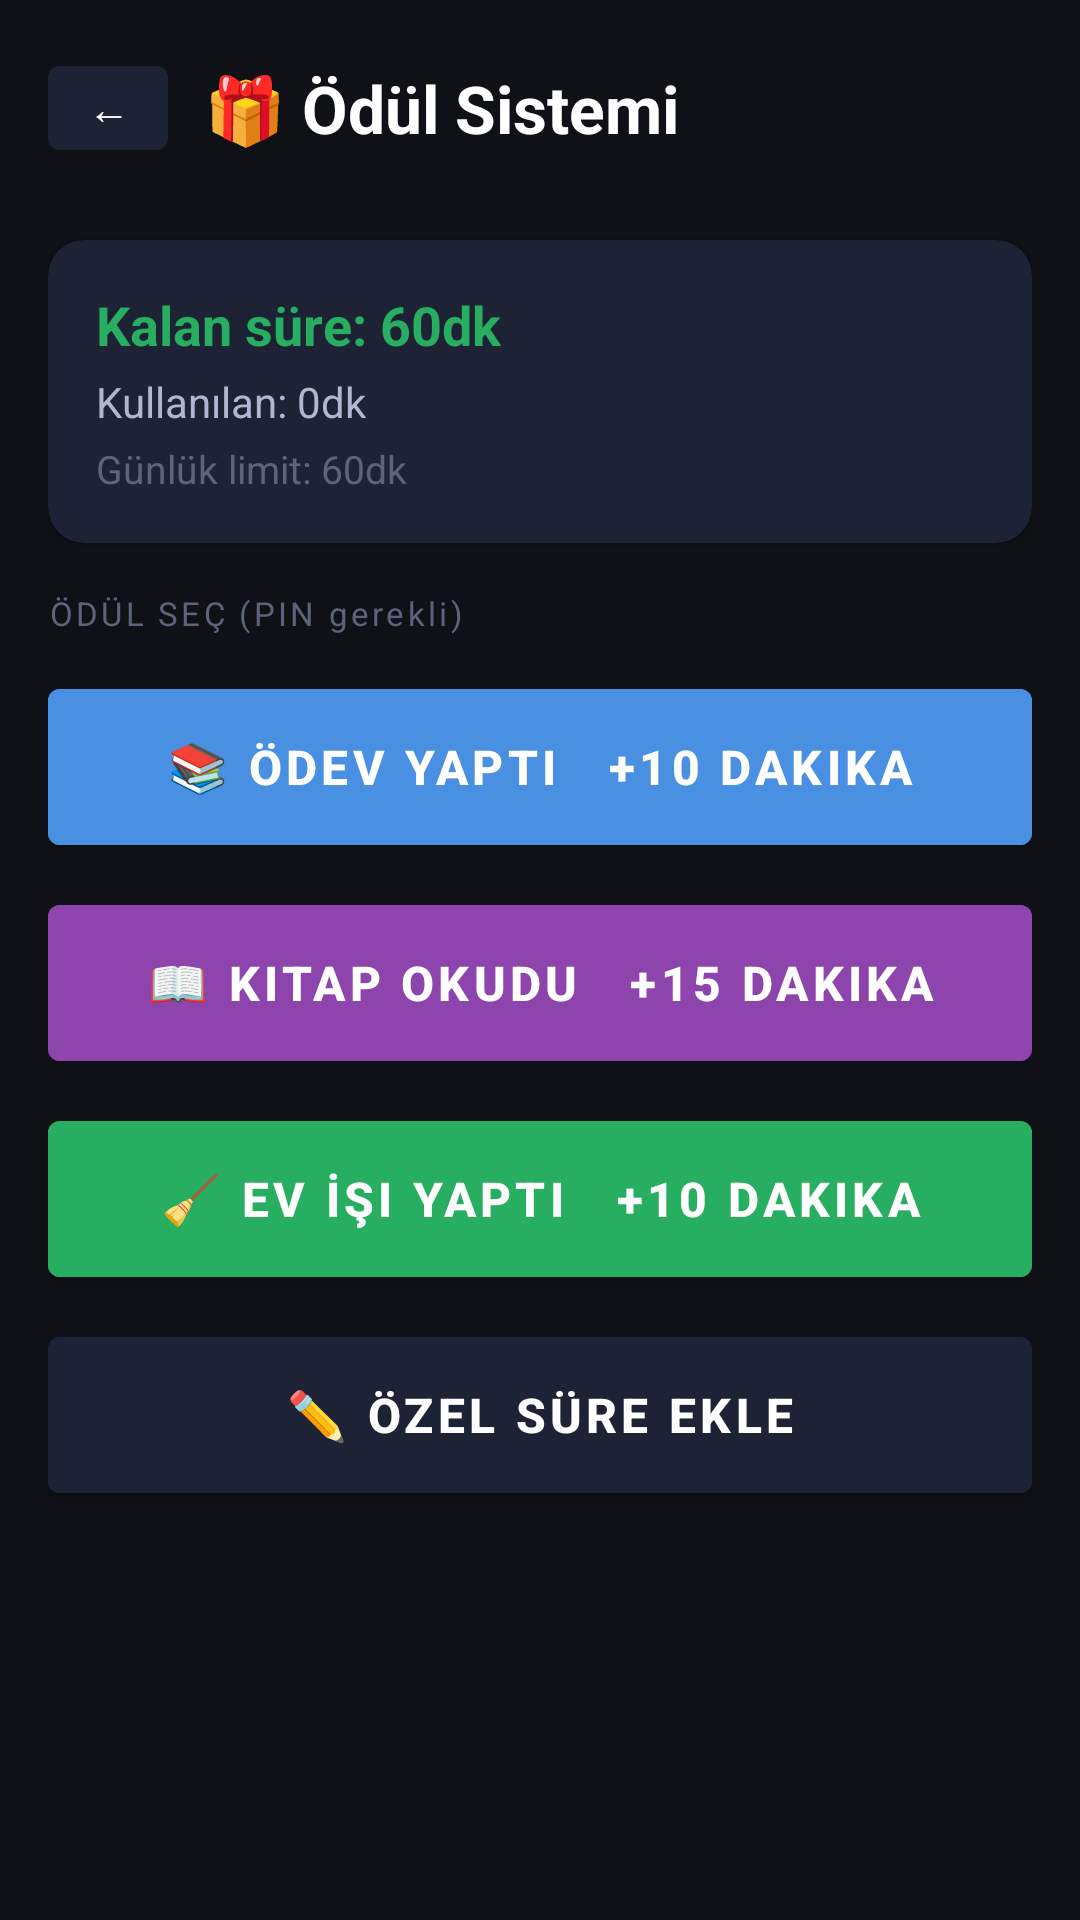

Android layout source for this screen:
<!-- AndroidManifest.xml: application theme Theme.YusufAileKilit -->
<!-- res/layout/activity_reward.xml -->
<?xml version="1.0" encoding="utf-8"?>
<ScrollView xmlns:android="http://schemas.android.com/apk/res/android"
    xmlns:app="http://schemas.android.com/apk/res-auto"
    android:layout_width="match_parent"
    android:layout_height="match_parent"
    android:background="@color/bg_dark">

    <LinearLayout
        android:layout_width="match_parent"
        android:layout_height="wrap_content"
        android:orientation="vertical"
        android:padding="16dp">

        <LinearLayout android:layout_width="match_parent" android:layout_height="wrap_content"
            android:orientation="horizontal" android:gravity="center_vertical" android:layout_marginBottom="24dp">
            <Button android:id="@+id/backButton" android:layout_width="40dp" android:layout_height="40dp"
                android:text="←" android:backgroundTint="@color/card_bg" android:padding="0dp"/>
            <TextView android:layout_width="0dp" android:layout_height="wrap_content" android:layout_weight="1"
                android:text="🎁 Ödül Sistemi" android:textColor="@color/text_primary" android:textSize="22sp"
                android:textStyle="bold" android:layout_marginStart="12dp"/>
        </LinearLayout>

        <androidx.cardview.widget.CardView android:layout_width="match_parent" android:layout_height="wrap_content"
            app:cardBackgroundColor="@color/card_bg" app:cardCornerRadius="12dp" android:layout_marginBottom="16dp">
            <LinearLayout android:layout_width="match_parent" android:layout_height="wrap_content"
                android:orientation="vertical" android:padding="16dp">
                <TextView android:id="@+id/remainingText" android:layout_width="wrap_content"
                    android:layout_height="wrap_content" android:text="Kalan süre: 60dk"
                    android:textColor="@color/accent_green" android:textSize="18sp" android:textStyle="bold"/>
                <TextView android:id="@+id/usedText" android:layout_width="wrap_content"
                    android:layout_height="wrap_content" android:text="Kullanılan: 0dk"
                    android:textColor="@color/text_secondary" android:textSize="14sp" android:layout_marginTop="4dp"/>
                <TextView android:id="@+id/limitText" android:layout_width="wrap_content"
                    android:layout_height="wrap_content" android:text="Günlük limit: 60dk"
                    android:textColor="@color/text_hint" android:textSize="13sp" android:layout_marginTop="4dp"/>
            </LinearLayout>
        </androidx.cardview.widget.CardView>

        <TextView android:layout_width="wrap_content" android:layout_height="wrap_content"
            android:text="ÖDÜL SEÇ (PIN gerekli)" android:textColor="@color/text_hint"
            android:textSize="11sp" android:letterSpacing="0.1" android:layout_marginBottom="12dp"/>

        <Button android:id="@+id/btnHomework" android:layout_width="match_parent" android:layout_height="64dp"
            android:text="📚 Ödev Yaptı   +10 dakika" android:textSize="16sp" android:textStyle="bold"
            android:backgroundTint="@color/accent_blue" android:layout_marginBottom="8dp"/>

        <Button android:id="@+id/btnReading" android:layout_width="match_parent" android:layout_height="64dp"
            android:text="📖 Kitap Okudu   +15 dakika" android:textSize="16sp" android:textStyle="bold"
            android:backgroundTint="@color/accent_purple" android:layout_marginBottom="8dp"/>

        <Button android:id="@+id/btnChores" android:layout_width="match_parent" android:layout_height="64dp"
            android:text="🧹 Ev İşi Yaptı   +10 dakika" android:textSize="16sp" android:textStyle="bold"
            android:backgroundTint="@color/accent_green" android:layout_marginBottom="8dp"/>

        <Button android:id="@+id/btnCustom" android:layout_width="match_parent" android:layout_height="64dp"
            android:text="✏️ Özel Süre Ekle" android:textSize="16sp" android:textStyle="bold"
            android:backgroundTint="@color/card_bg"/>
    </LinearLayout>
</ScrollView>
<!-- resources referenced by this layout -->
<resources>
  <color name="accent_blue">#4A90E2</color>
  <color name="accent_green">#27AE60</color>
  <color name="accent_purple">#8E44AD</color>
  <color name="bg_dark">#0F1117</color>
  <color name="card_bg">#1E2235</color>
  <color name="text_hint">#5C637A</color>
  <color name="text_primary">#FFFFFF</color>
  <color name="text_secondary">#B0B8D1</color>
  <style name="Theme.YusufAileKilit" parent="Theme.MaterialComponents.DayNight.NoActionBar">
          <item name="colorPrimary">@color/accent_blue</item>
          <item name="colorPrimaryVariant">@color/bg_darker</item>
          <item name="colorOnPrimary">@color/white</item>
          <item name="colorSecondary">@color/accent_green</item>
          <item name="colorSurface">@color/card_bg</item>
          <item name="colorOnSurface">@color/text_primary</item>
          <item name="android:windowBackground">@color/bg_dark</item>
          <item name="android:statusBarColor">@color/bg_dark</item>
          <item name="android:navigationBarColor">@color/bg_dark</item>
          <item name="android:textColor">@color/text_primary</item>
          <item name="editTextStyle">@style/EditTextStyle</item>
      </style>
  <color name="bg_darker">#1A1D2E</color>
  <color name="white">#FFFFFF</color>
  <style name="EditTextStyle" parent="Widget.MaterialComponents.TextInputLayout.OutlinedBox">
          <item name="android:textColor">@color/text_primary</item>
          <item name="android:background">@drawable/input_bg</item>
      </style>
  <!-- drawable input_bg (drawable) -->
  <?xml version="1.0" encoding="utf-8"?>
  <shape xmlns:android="http://schemas.android.com/apk/res/android"
      android:shape="rectangle">
      <solid android:color="#1E2235"/>
      <stroke android:width="1.5dp" android:color="#4A90E2"/>
      <corners android:radius="12dp"/>
      <padding android:left="12dp" android:right="12dp" android:top="8dp" android:bottom="8dp"/>
  </shape>
</resources>
